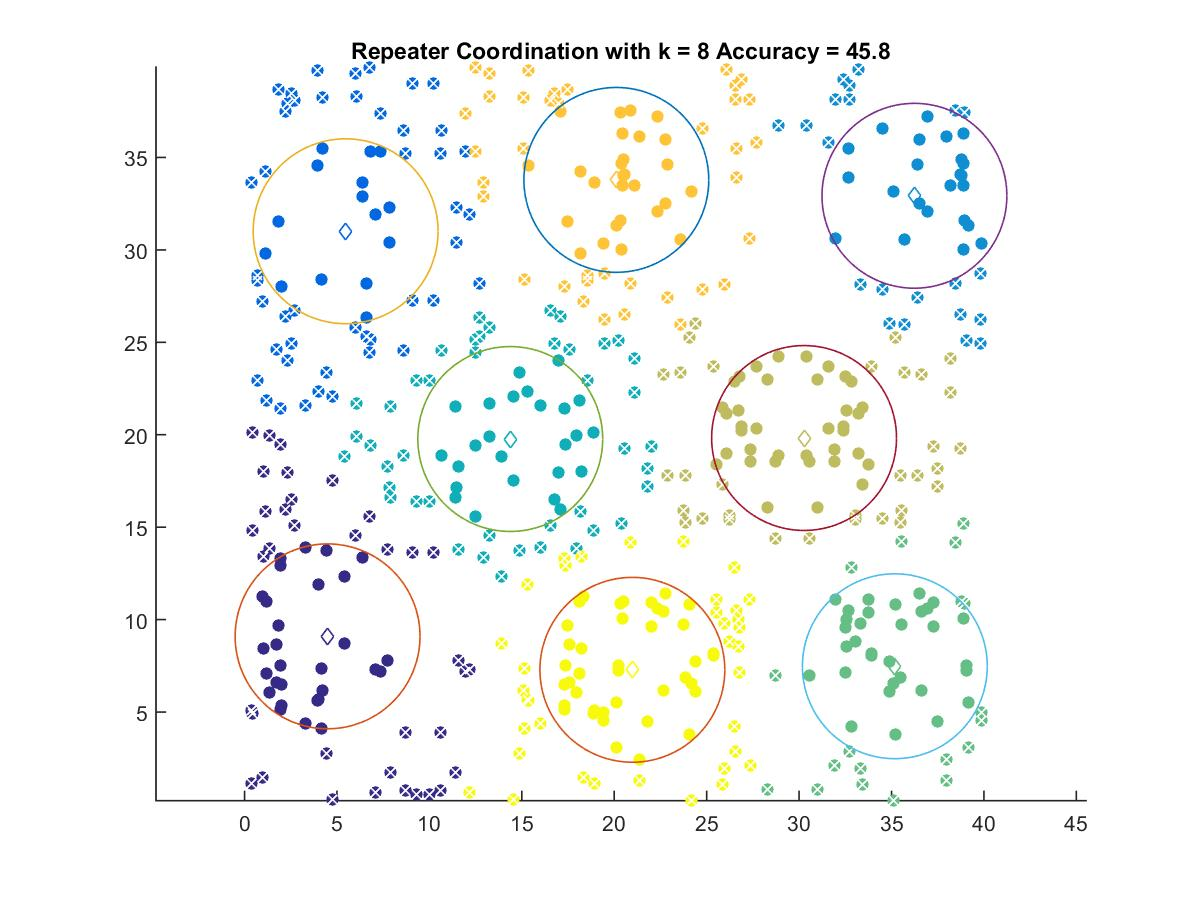

Values plotted in this chart, from the file beside it:
4.4935, 9.0944
5.47, 31.01
36.24, 32.93
14.38, 19.77
35.18, 7.477
30.27, 19.82
20.11, 33.79
20.98, 7.284
